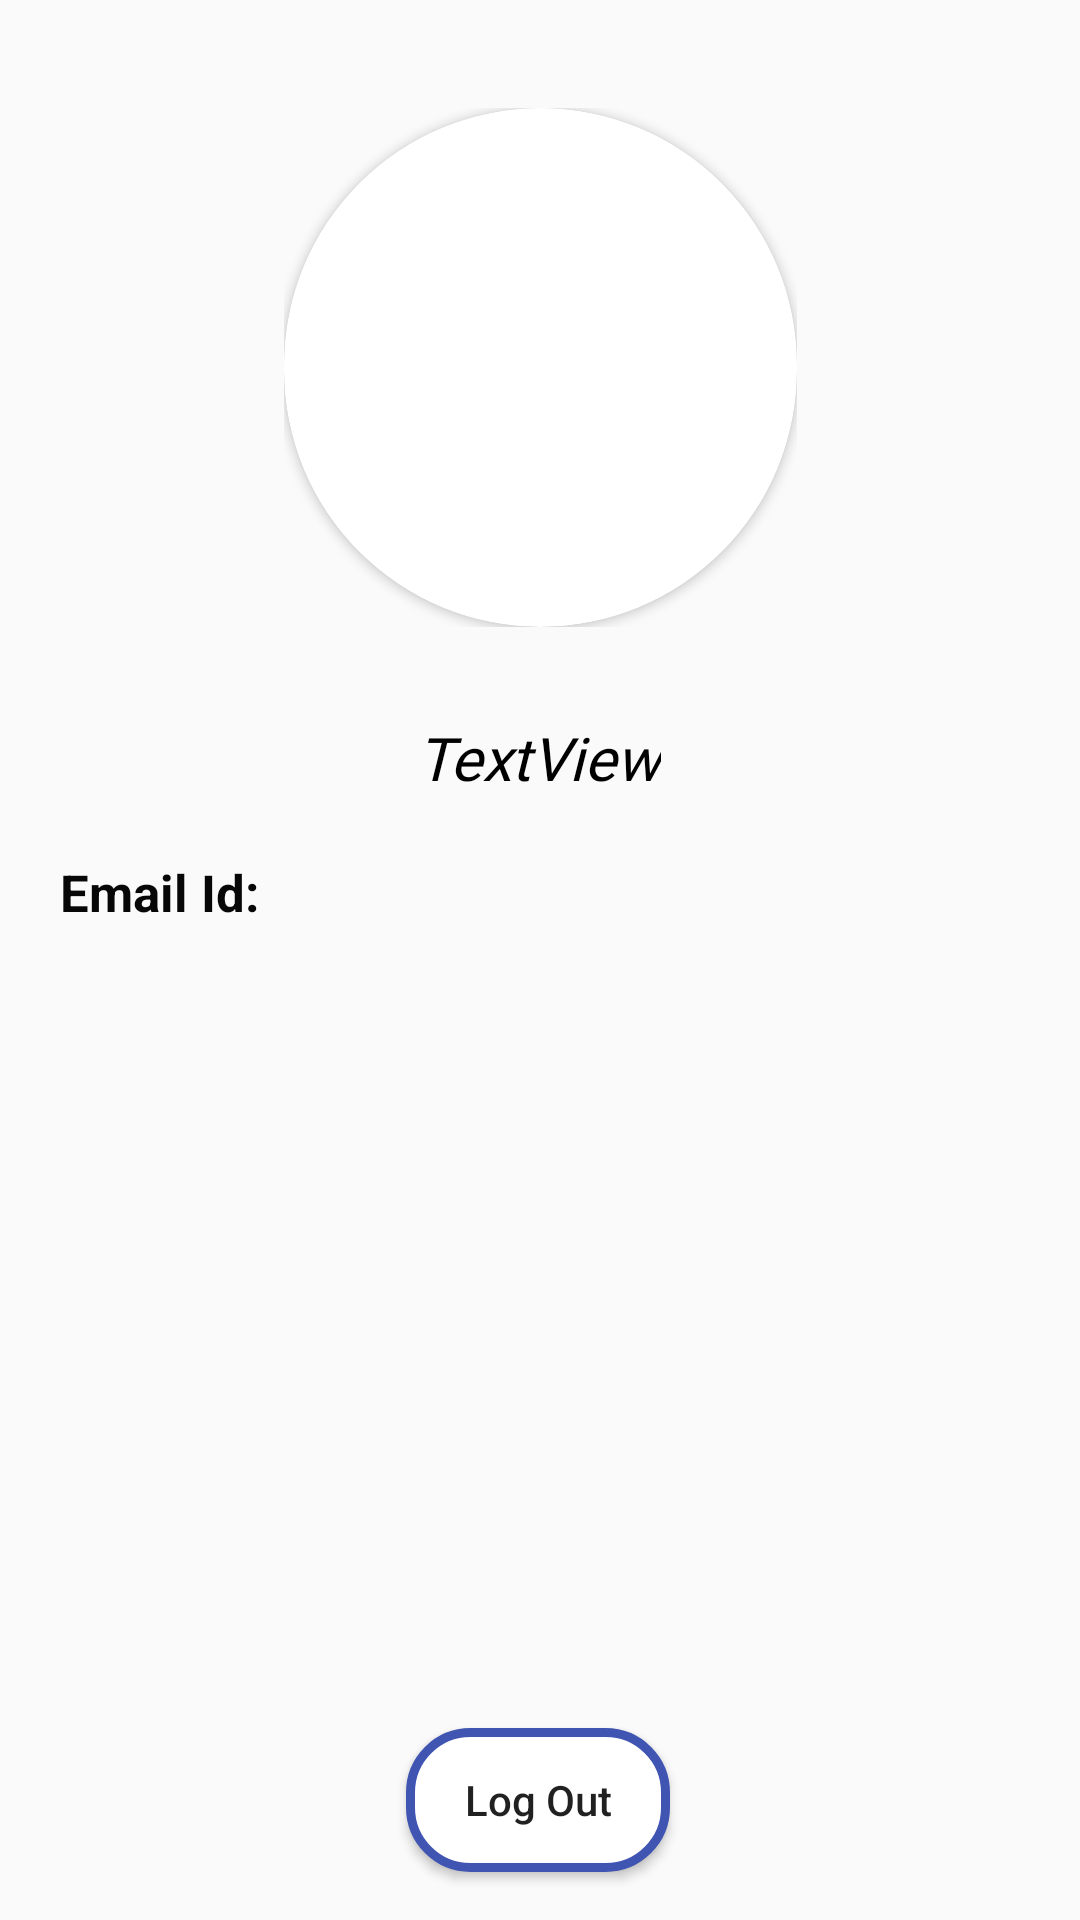

Produce the Android XML layout that renders to this screen, including the resource entries it uses.
<!-- AndroidManifest.xml: application theme Theme.3Design_Kotlin -->
<!-- res/layout/fragment_profile_.xml -->
<?xml version="1.0" encoding="utf-8"?>
<FrameLayout xmlns:android="http://schemas.android.com/apk/res/android"
    xmlns:app="http://schemas.android.com/apk/res-auto"
    xmlns:tools="http://schemas.android.com/tools"
    android:layout_width="match_parent"
    android:layout_height="match_parent"
    tools:context=".Fragments.Profile_Fragment">

   <androidx.constraintlayout.widget.ConstraintLayout
       android:layout_width="match_parent"
       android:layout_height="match_parent">

       <RelativeLayout
           android:id="@+id/relativeLayout2"
           android:layout_width="171dp"
           android:layout_height="173dp"
           android:layout_marginTop="36dp"
           app:layout_constraintEnd_toEndOf="parent"
           app:layout_constraintStart_toStartOf="parent"
           app:layout_constraintTop_toTopOf="parent">

           <androidx.cardview.widget.CardView
               android:layout_width="match_parent"
               android:layout_height="match_parent"
               app:cardCornerRadius="100dp">

               <ImageView
                   android:id="@+id/imageProfileF"
                   android:layout_width="match_parent"
                   android:layout_height="match_parent"
                   android:src="@drawable/ic_baseline_person_24" />
           </androidx.cardview.widget.CardView>
       </RelativeLayout>

       <TextView
           android:id="@+id/profileNameF"
           android:layout_width="wrap_content"
           android:layout_height="wrap_content"
           android:layout_margin="30dp"
           android:fontFamily="@font/sanchez"
           android:text="TextView"
           android:textColor="#000000"
           android:textSize="20dp"
           android:textStyle="italic"
           app:layout_constraintEnd_toEndOf="parent"
           app:layout_constraintHorizontal_bias="0.498"
           app:layout_constraintStart_toStartOf="parent"
           app:layout_constraintTop_toBottomOf="@+id/relativeLayout2" />

       <TextView
           android:id="@+id/textView4"
           android:layout_width="wrap_content"
           android:layout_height="wrap_content"
           android:layout_margin="20dp"
           android:text="Email Id:"
           android:textColor="#070707"
           android:textSize="17dp"
           android:textStyle="bold"
           app:layout_constraintStart_toStartOf="parent"
           app:layout_constraintTop_toBottomOf="@+id/profileNameF" />

       <Button
           android:id="@+id/profileLogOutBttn"
           android:background="@drawable/button2_back"
           android:layout_width="wrap_content"
           android:layout_height="wrap_content"
           android:layout_marginBottom="16dp"
           android:text="Log Out"
           android:textAllCaps="false"
           app:layout_constraintBottom_toBottomOf="parent"
           app:layout_constraintEnd_toEndOf="parent"
           app:layout_constraintHorizontal_bias="0.498"
           app:layout_constraintStart_toStartOf="parent" />

       <TextView
           android:id="@+id/profileEmailF"
           android:layout_width="wrap_content"
           android:layout_height="wrap_content"
           android:layout_margin="20dp"
           android:textColor="#050505"
           android:textSize="17dp"
           app:layout_constraintStart_toEndOf="@+id/textView4"
           app:layout_constraintTop_toBottomOf="@+id/profileNameF" />


   </androidx.constraintlayout.widget.ConstraintLayout>

</FrameLayout>
<!-- resources referenced by this layout -->
<resources>
  <!-- drawable button2_back (drawable) -->
  <?xml version="1.0" encoding="utf-8"?>
  <shape xmlns:android="http://schemas.android.com/apk/res/android">
      <corners android:radius="20dp"/>
      <gradient android:endColor="#fff"
          android:startColor="#fff"/>
      <stroke android:color="#4054b2"
          android:width="3dp"/>
  </shape>
  <style name="Theme.3Design_Kotlin" parent="Theme.AppCompat.DayNight.NoActionBar">
          
          <item name="colorPrimary">@color/purple_500</item>
          <item name="colorPrimaryVariant">@color/purple_700</item>
          <item name="colorOnPrimary">@color/white</item>
          
          <item name="colorSecondary">@color/teal_200</item>
          <item name="colorSecondaryVariant">@color/teal_700</item>
          <item name="colorOnSecondary">@color/black</item>
          
          <item name="android:statusBarColor" tools:targetApi="l">?attr/colorPrimaryVariant</item>
          
      </style>
  <!-- not gathered from this repository: default colours our renderer supplied (Android Studio template values) -->
  <color name="purple_500">#FF6200EE</color>
  <color name="purple_700">#FF3700B3</color>
  <color name="teal_200">#FF03DAC5</color>
  <color name="teal_700">#FF018786</color>
  <color name="black">#FF000000</color>
  <color name="white">#FFFFFFFF</color>
</resources>
